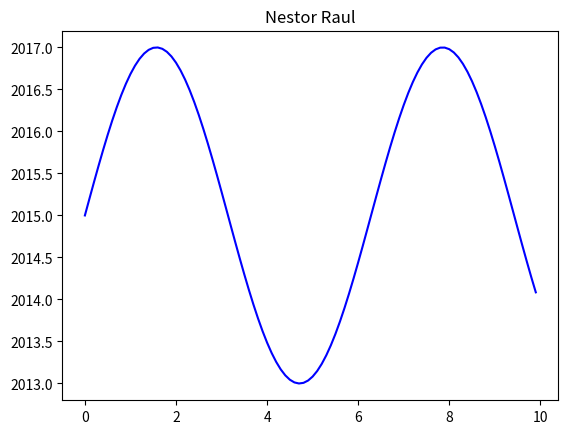

Write the Python code that produced this figure.
import numpy as np
import matplotlib.pyplot as plt
def g(t):
  return 2*np.sin(t)+2015
t2 = np.arange(0, 10, 0.1)
plt.title('Nestor Raul')
plt.figure(1)
plt.plot(t2, g(t2), 'b')
plt.savefig('sin.png')
